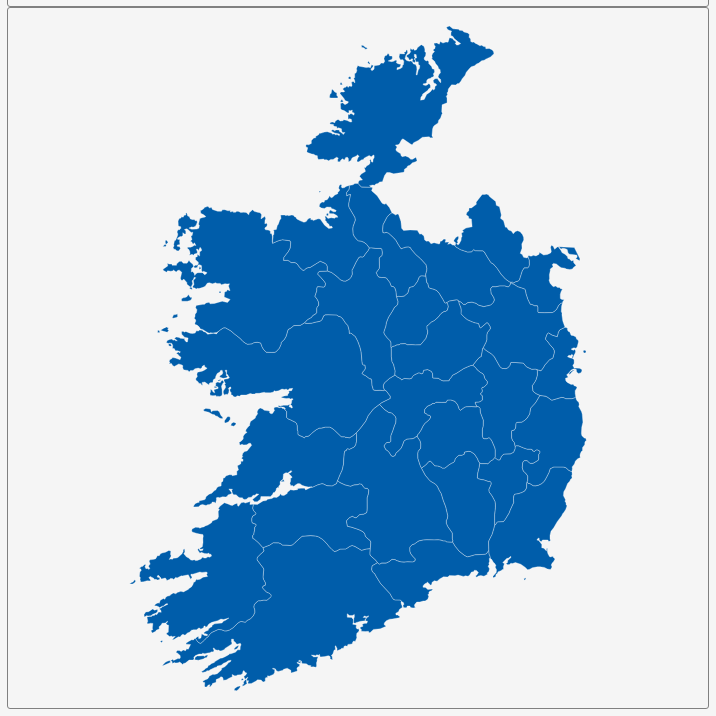
D3 v3 page, settled after 360 driven frames (6 s of simulated time); the page loaded 1 data file(s).


        var dim = 700;
        const center = {
            "lng": -8.2839,
            "lat": 53.453
        };
        var scale = 6365;

        var title = document.getElementById('title');
        title.style.width = dim;
        title.style.marginLeft = "calc(50% - " + (dim / 2) + "px)";
        var map = document.getElementById('map')
        map.style.width = dim;
        map.style.marginLeft = "calc(50% - " + (dim / 2) + "px)";

        var tooltip = d3
            .select("#map")
            .append("div")
            .attr("class", "tooltip")
            .attr("opacity", 0);
        var width = dim,
            height = dim;

        var svg = d3.select("#map")
            .append("svg")
            .attr("width", width)
            .attr("height", height);

        scale = scale * .9// to give 5% padding on each side
        var projection = d3.geo.mercator()
            .center([center.lng, center.lat])
            .scale(scale)
            .translate([width / 2, height / 2]);
        var geoPath = d3.geo.path()
            .projection(projection);

        var g = svg.append("g");
        d3.json("geosource.json", function (json) {
            g.selectAll("path")
                .data(json.features)
                .enter()
                .append("path")
                .attr("d", geoPath)
                .attr("class", "polygon")
                .on("mouseover", mouseover)
                .on("mouseout", mouseout)
                .on("mousemove", mousemove);

            svg.call(d3.behavior.zoom().on("zoom", () => {
                g.attr("transform", "translate(" + d3.event.translate.join(",") + ")scale(" + d3.event.scale + ")");
            }));
        });
        function mouseover(d) {
            d3.select(this).attr("class", "hover");
            tooltip.style("opacity", 0.9);
            tooltip.html((d.properties.NAME_1 && "<b>" + d.properties.NAME_1 + "</b><br>" || '') +
                (d.properties.ENGTYPE_1 && d.properties.ENGTYPE_1));
        }
        function mouseout(d) {
            d3.select(this).attr("class", "polygon");
            tooltip.style("opacity", 0);
        }
        function mousemove(d) {
            tooltip.style({
                left: function () {
                    if (d3.event.pageX > 800) {
                        return d3.event.pageX - 180 + "px";
                    } else {
                        return d3.event.pageX + 23 + "px";
                    }
                },
                top: d3.event.pageY - 20 + "px",
            });
        }
    

### data: geosource.json
{
 "type": "FeatureCollection",
 "features": [
  {
   "type": "Feature",
   "geometry": {
    "type": "Polygon",
    "coordinates": "[... 1 items]"
   },
   "properties": {
    "GID_0": "IRL",
    "NAME_0": "Ireland",
    "GID_1": "IRL.1_1",
    "NAME_1": "Carlow",
    "VARNAME_1": "Ceatharlach",
    "NL_NAME_1": "",
    "TYPE_1": "Administrative County",
    "ENGTYPE_1": "County",
    "CC_1": "",
    "HASC_1": "IE.CW"
   }
  },
  {
   "type": "Feature",
   "geometry": {
    "type": "Polygon",
    "coordinates": "[... 1 items]"
   },
   "properties": {
    "GID_0": "IRL",
    "NAME_0": "Ireland",
    "GID_1": "IRL.2_1",
    "NAME_1": "Cavan",
    "VARNAME_1": "An Cabhán",
    "NL_NAME_1": "",
    "TYPE_1": "Administrative County",
    "ENGTYPE_1": "County",
    "CC_1": "",
    "HASC_1": "IE.CN"
   }
  },
  {
   "type": "Feature",
   "geometry": {
    "type": "MultiPolygon",
    "coordinates": "[... 2 items]"
   },
   "properties": {
    "GID_0": "IRL",
    "NAME_0": "Ireland",
    "GID_1": "IRL.3_1",
    "NAME_1": "Clare",
    "VARNAME_1": "An Clár",
    "NL_NAME_1": "",
    "TYPE_1": "Administrative County",
    "ENGTYPE_1": "County",
    "CC_1": "",
    "HASC_1": "IE.CE"
   }
  },
  {
   "type": "Feature",
   "geometry": {
    "type": "MultiPolygon",
    "coordinates": "[... 7 items]"
   },
   "properties": {
    "GID_0": "IRL",
    "NAME_0": "Ireland",
    "GID_1": "IRL.4_1",
    "NAME_1": "Cork",
    "VARNAME_1": "Corcaigh",
    "NL_NAME_1": "",
    "TYPE_1": "Traditional County",
    "ENGTYPE_1": "County",
    "CC_1": "",
    "HASC_1": "IE.CK"
   }
  },
  {
   "type": "Feature",
   "geometry": {
    "type": "MultiPolygon",
    "coordinates": "[... 7 items]"
   },
   "properties": {
    "GID_0": "IRL",
    "NAME_0": "Ireland",
    "GID_1": "IRL.5_1",
    "NAME_1": "Donegal",
    "VARNAME_1": "Dún na nGall|Tyrconnel",
    "NL_NAME_1": "",
    "TYPE_1": "Administrative County",
    "ENGTYPE_1": "County",
    "CC_1": "",
    "HASC_1": "IE.DL"
   }
  },
  {
   "type": "Feature",
   "geometry": {
    "type": "MultiPolygon",
    "coordinates": "[... 3 items]"
   },
   "properties": {
    "GID_0": "IRL",
    "NAME_0": "Ireland",
    "GID_1": "IRL.6_1",
    "NAME_1": "Dublin",
    "VARNAME_1": "Baile Átha Cliath",
    "NL_NAME_1": "",
    "TYPE_1": "Administrative County",
    "ENGTYPE_1": "County",
    "CC_1": "",
    "HASC_1": "IE.DN"
   }
  },
  {
   "type": "Feature",
   "geometry": {
    "type": "MultiPolygon",
    "coordinates": "[... 10 items]"
   },
   "properties": {
    "GID_0": "IRL",
    "NAME_0": "Ireland",
    "GID_1": "IRL.7_1",
    "NAME_1": "Galway",
    "VARNAME_1": "Gaillimh",
    "NL_NAME_1": "",
    "TYPE_1": "Traditional County",
    "ENGTYPE_1": "County",
    "CC_1": "",
    "HASC_1": "IE.GY"
   }
  },
  {
   "type": "Feature",
   "geometry": {
    "type": "MultiPolygon",
    "coordinates": "[... 4 items]"
   },
   "properties": {
    "GID_0": "IRL",
    "NAME_0": "Ireland",
    "GID_1": "IRL.8_1",
    "NAME_1": "Kerry",
    "VARNAME_1": "Ciarraí",
    "NL_NAME_1": "",
    "TYPE_1": "Administrative County",
    "ENGTYPE_1": "County",
    "CC_1": "",
    "HASC_1": "IE.KY"
   }
  },
  "... 18 more items"
 ]
}